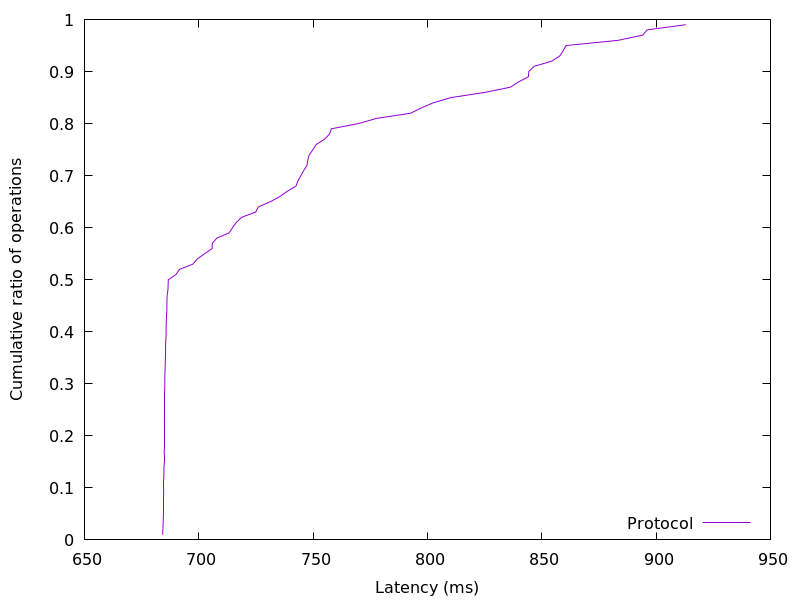

The file beside this chart, header and first rows:
684.200192, 0.01
684.3, 0.02
684.4, 0.03
684.5, 0.04
684.5, 0.05
684.6, 0.06
684.6, 0.07
684.6, 0.08
684.7, 0.09
684.7, 0.1
684.7, 0.11
684.7, 0.12
684.7, 0.13
684.8, 0.14
684.8, 0.15
684.8, 0.16
684.8, 0.17
684.9, 0.18
684.9, 0.19
684.9, 0.2
685, 0.21
685, 0.22
685, 0.23
685, 0.24
685, 0.25
685, 0.26
685.1, 0.27
685.1, 0.28
685.1, 0.29
685.1, 0.3
685.2, 0.31
685.2, 0.32
685.3, 0.33
685.3, 0.34
685.4, 0.35
685.5, 0.36
685.5, 0.37
685.5, 0.38
685.7, 0.39
685.7, 0.4
685.7, 0.41
685.8, 0.42
685.9, 0.43
686, 0.44
686.1, 0.45
686.1, 0.46
686.2, 0.47
686.5, 0.48
686.6, 0.49
686.7, 0.5
690, 0.51
691.6, 0.52
697.4, 0.53
699.3, 0.54
702.6, 0.55
705.8, 0.56
705.9, 0.57
707.9, 0.58
713.3, 0.59
714.7, 0.6
716.4, 0.61
... 38 more rows
